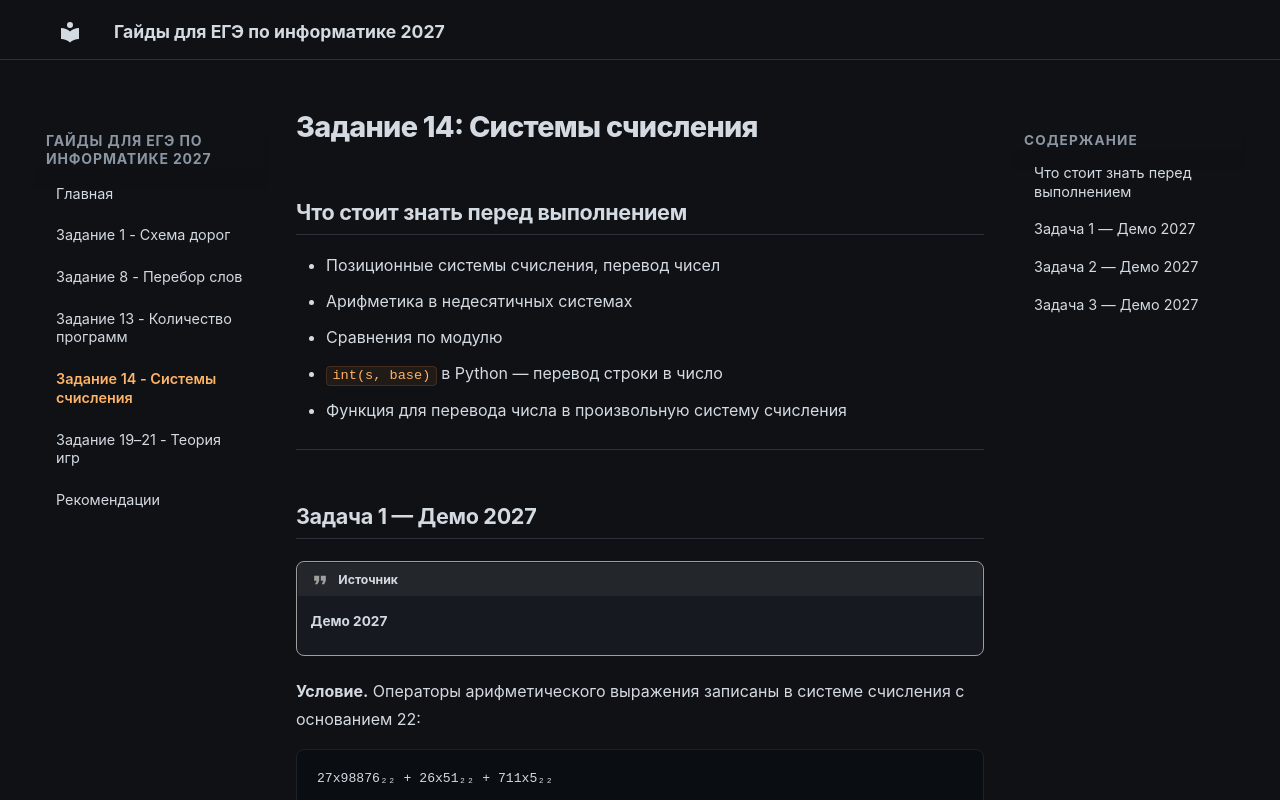

repository: x1e7/informatika-ege-guide · page: task-14.html · generator: mkdocs

# Задание 14: Системы счисления

## Что стоит знать перед выполнением

- Позиционные системы счисления, перевод чисел
- Арифметика в недесятичных системах
- Сравнения по модулю
- `int(s, base)` в Python — перевод строки в число
- Функция для перевода числа в произвольную систему счисления

---

## Задача 1 — Демо 2027

!!! quote "Источник"
    **Демо 2027**

**Условие.** Операторы арифметического выражения записаны в системе счисления с основанием 22:

```
27x98876₂₂ + 26x51₂₂ + 711x5₂₂
```

В записи чисел переменной `x` обозначена неизвестная цифра из алфавита 22-ричной системы счисления. Определите **наименьшее** значение `x`, при котором значение данного арифметического выражения кратно 21. Для найденного `x` вычислите частное от деления значения арифметического выражения на 21 и укажите его в ответе в десятичной системе счисления. Основание системы счисления указывать не нужно.

### Решение

```python
alphabet = '0123456789abcdefghijklmnopqrstuvwxyz'[:22]

for x in alphabet:
    n = int(f'27{x}98876', 22) + int(f'26{x}51', 22) + int(f'711{x}5', 22)

    if n % 21 == 0:
        print(n // 21)

```

!!! success "Ответ"
    **276296118**

---

## Задача 2 — Демо 2027

!!! quote "Источник"
    **Демо 2027**

**Условие.** Значение арифметического выражения

```
3 · 3125⁸ + 2 · 625⁷ − 4 · 625⁶ + 3 · 125⁵ − 2 · 25⁴ − 2025
```

записали в системе счисления с основанием 25. Сколько **значащих нулей** содержится в этой записи?

### Решение

```python
N = 3*3125**8 + 2*625**7 - 4*625**6 + 3*125**5 - 2*25**4 - 2025

base25 = ""
while N > 0:
    base25 = str(N % 25) + base25
    N //= 25
    
print(base25)
print(base25.count('0'))
```

!!! success "Ответ"
    **10**

---

## Задача 3 — Демо 2027

!!! quote "Источник"
    **Демо 2027**

**Условие.** Значение арифметического выражения

```
7¹⁷⁰ + 7¹⁰⁰ − x
```

где `x` — целое положительное число, не превышающее 2030, записали в 7-ричной системе счисления. Определите **наибольшее** значение `x`, при котором в данной записи значения арифметического выражения содержится ровно 71 ноль. В ответе запишите число в десятичной системе счисления.

### Решение

```python
for x in range(2030, -1, -1):
    N = 7**170 + 7**100 - x
    
    base7 = ""
    while N > 0:
        base7 = str(N % 7) + base7
        N //= 7
    
    if base7.count('0') == 71:
        print(x)
        break
```

!!! success "Ответ"
    **2029**
